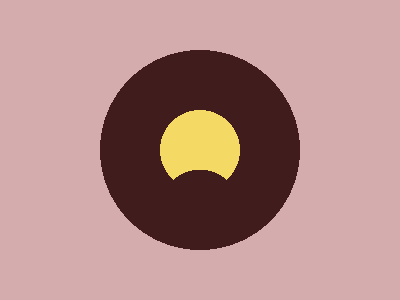

Here is a drawing made with CSS. Write the source that renders it.


<style>*{*{--n:at 50%71%,#401C1D 5ch,#0000}background:radial-gradient(1q var(--n,,#F4DA64 5ch,#401C1D 0 25vw,#D5ACAD))}</style>


<!-- <style>*{*{--x:0 60Q;font:0/7Q""}background:radial-gradient(1Q,#f4da64,5ch,#401c1d 0 5.56lh,#0000)var(--x,#9336 -->
<!-- .<style>*>*{color:401C1D;margin:-93%29%;zoom:42;background:radial-gradient(1q,#F4DA64,5ch,#401C1D 0 25vw,#D5ACAD -->
<!-- <style>*{*{--x:at 50%71%,#401C1D 5ch,#0000}background:radial-gradient(1q var(--x,,#F4DA64 5ch,#401C1D 0 25vw,#D5ACAD -->